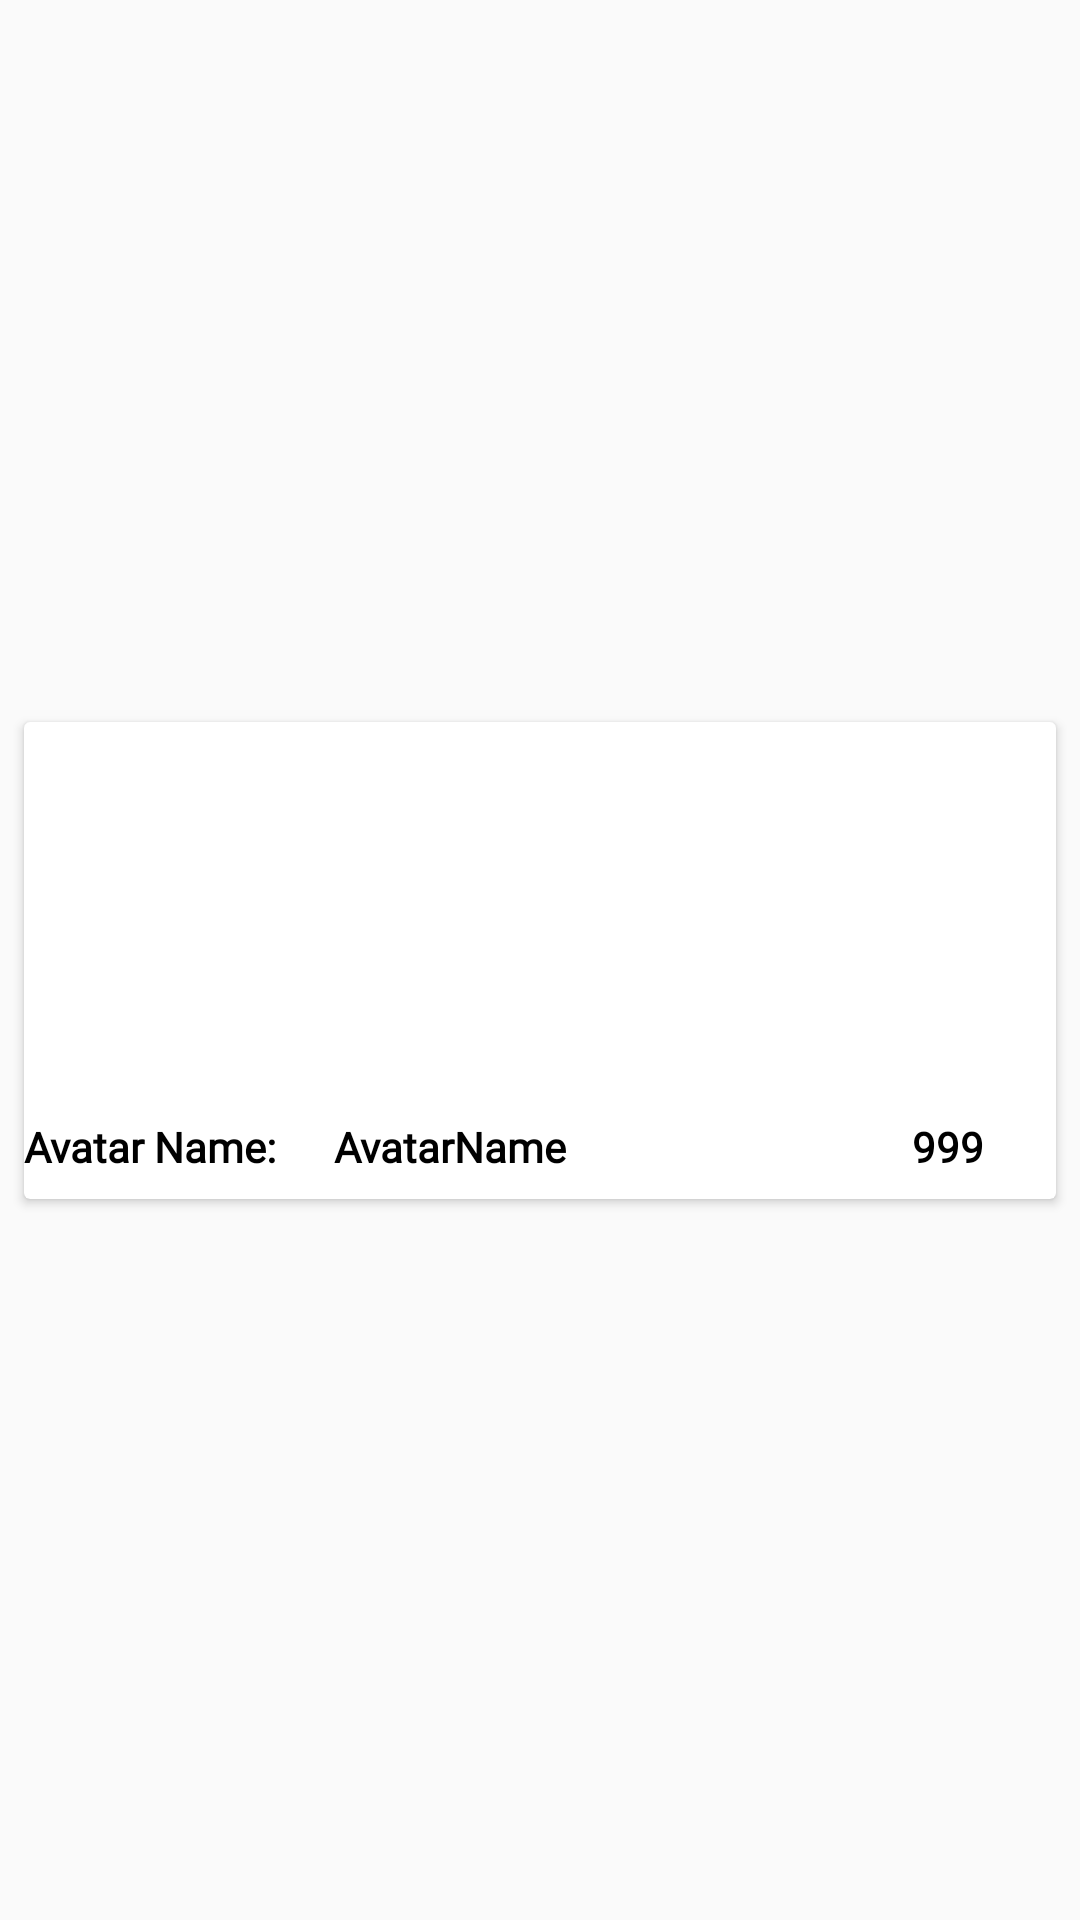

Android layout source for this screen:
<!-- AndroidManifest.xml: application theme Theme.AppCompat.Light.NoActionBar -->
<!-- res/layout/rv_avatar_option_row.xml -->
<?xml version="1.0" encoding="utf-8"?>
<androidx.constraintlayout.widget.ConstraintLayout
    xmlns:android="http://schemas.android.com/apk/res/android"
    xmlns:app="http://schemas.android.com/apk/res-auto"
    xmlns:tools="http://schemas.android.com/tools"
    android:layout_width="match_parent"
    android:layout_height="wrap_content"
    android:layout_centerInParent="true"
    android:layout_centerHorizontal="true"
    android:background="@drawable/button_selector"
    android:elevation="20dp"
    android:layout_marginBottom="10dp"
    android:layout_centerVertical="false">

    <androidx.cardview.widget.CardView
        android:id="@+id/cardView_avatar"
        android:layout_width="match_parent"
        android:layout_height="wrap_content"
        android:layout_marginStart="8dp"
        android:layout_marginTop="10dp"
        android:layout_marginEnd="8dp"
        android:layout_marginBottom="10dp"
        app:layout_constraintBottom_toBottomOf="parent"
        app:layout_constraintEnd_toEndOf="parent"
        app:layout_constraintStart_toStartOf="parent"
        app:layout_constraintTop_toTopOf="parent">

        <androidx.constraintlayout.widget.ConstraintLayout
            android:layout_width="match_parent"
            android:layout_height="match_parent">

            <ImageView
                android:id="@+id/imageView_avatar_picture"
                android:layout_width="100dp"
                android:layout_height="100dp"
                android:layout_marginTop="8dp"
                android:foregroundGravity="center"
                app:layout_constraintEnd_toEndOf="parent"
                app:layout_constraintStart_toStartOf="parent"
                app:layout_constraintTop_toTopOf="parent"
                app:srcCompat="@drawable/ic_main_profile_option" />

            <TextView
                android:id="@+id/textView_avatar_name"
                android:layout_width="wrap_content"
                android:layout_height="wrap_content"
                android:layout_marginStart="16dp"
                android:layout_marginTop="24dp"
                android:layout_marginBottom="8dp"
                android:fontFamily="@font/open_sans"
                android:text="AvatarName"
                android:textColor="@color/on_primary"
                android:textSize="14dp"
                android:textStyle="bold"
                app:layout_constraintBottom_toBottomOf="parent"
                app:layout_constraintStart_toEndOf="@+id/textView2"
                app:layout_constraintTop_toBottomOf="@+id/imageView_avatar_picture" />

            <TextView
                android:id="@+id/textView_avatar_price"
                android:layout_width="wrap_content"
                android:layout_height="wrap_content"
                android:layout_marginTop="24dp"
                android:layout_marginEnd="24dp"
                android:layout_marginBottom="8dp"
                android:fontFamily="@font/open_sans"
                android:text="999"
                android:textColor="@color/on_primary"
                android:textSize="14dp"
                android:textStyle="bold"
                app:layout_constraintBottom_toBottomOf="parent"
                app:layout_constraintEnd_toEndOf="parent"
                app:layout_constraintTop_toBottomOf="@+id/imageView_avatar_picture" />

            <ImageView
                android:id="@+id/imageView_avatar_lock"
                android:layout_width="45dp"
                android:layout_height="45dp"
                android:layout_marginTop="32dp"
                android:layout_marginEnd="32dp"
                app:layout_constraintEnd_toEndOf="parent"
                app:layout_constraintTop_toTopOf="parent"
                app:srcCompat="@drawable/ic_baseline_lock_24" />

            <TextView
                android:id="@+id/textView2"
                android:layout_width="wrap_content"
                android:layout_height="wrap_content"
                android:layout_marginTop="24dp"
                android:layout_marginBottom="8dp"
                android:fontFamily="@font/open_sans"
                android:text="Avatar Name: "
                android:textColor="@color/on_primary"
                android:textSize="14dp"
                android:textStyle="bold"
                app:layout_constraintBottom_toBottomOf="parent"
                app:layout_constraintStart_toStartOf="parent"
                app:layout_constraintTop_toBottomOf="@+id/imageView_avatar_picture" />

        </androidx.constraintlayout.widget.ConstraintLayout>
    </androidx.cardview.widget.CardView>
</androidx.constraintlayout.widget.ConstraintLayout>
<!-- resources referenced by this layout -->
<resources>
  <color name="on_primary">#000000</color>
  <!-- drawable ic_main_profile_option (drawable) -->
  <vector xmlns:android="http://schemas.android.com/apk/res/android"
      android:width="24dp"
      android:height="24dp"
      android:viewportWidth="24"
      android:viewportHeight="24"
      android:color="@color/surface">
    <path
        android:fillColor="@android:color/white"
        android:pathData="M12,12c2.21,0 4,-1.79 4,-4s-1.79,-4 -4,-4 -4,1.79 -4,4 1.79,4 4,4zM12,14c-2.67,0 -8,1.34 -8,4v2h16v-2c0,-2.66 -5.33,-4 -8,-4z"/>
  </vector>
  <color name="surface">#FFFFFFFF</color>
</resources>
